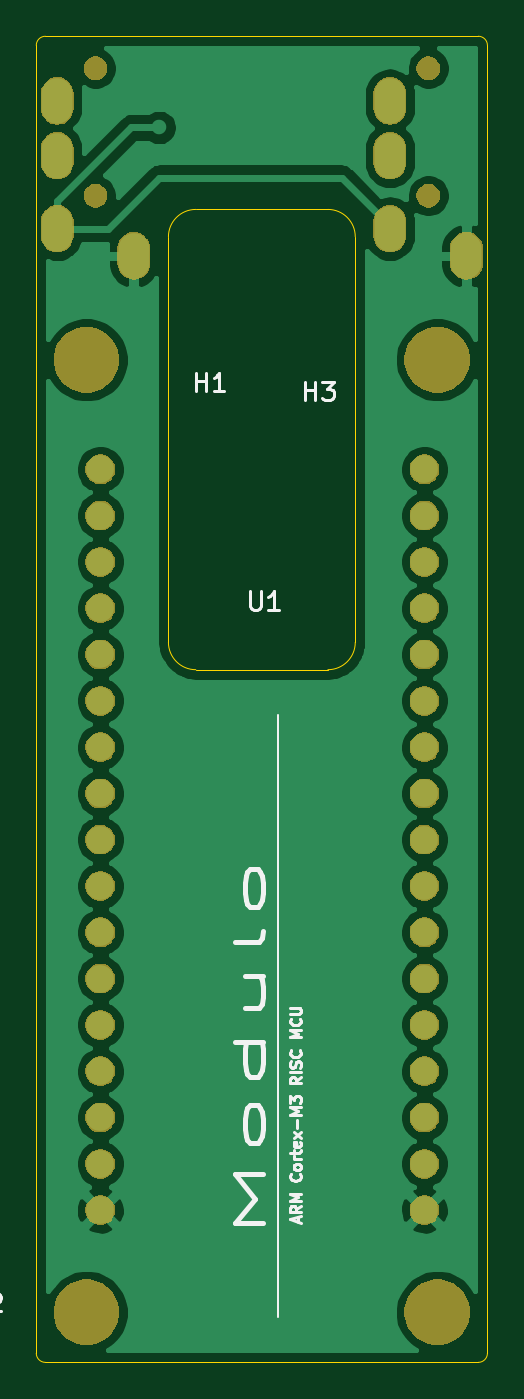
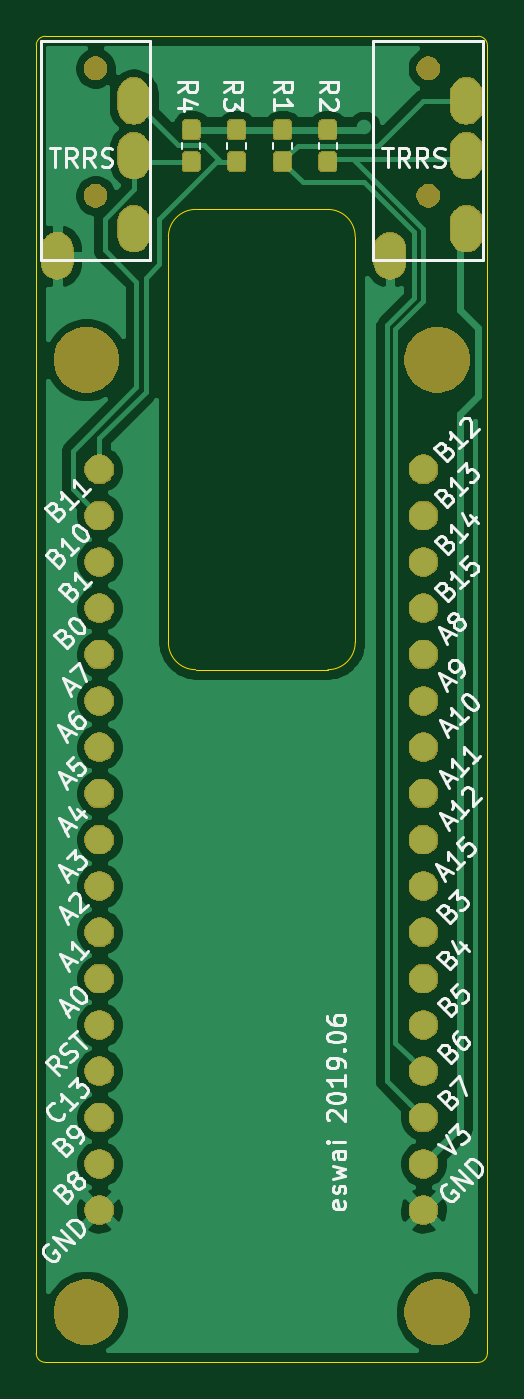
Circuit board: 7 layer files. Board 24.8 x 72.8 mm.
- bottom_copper: blackpill-pendant.GBL (64680 bytes)
- bottom_silk: blackpill-pendant.GBO (34939 bytes)
- bottom_mask: blackpill-pendant.GBS (52382 bytes)
- outline: blackpill-pendant.GKO (1458 bytes)
- top_copper: blackpill-pendant.GTL (70666 bytes)
- top_silk: blackpill-pendant.GTO (8920 bytes)
- top_mask: blackpill-pendant.GTS (44966 bytes)

=== bottom_copper: blackpill-pendant.GBL (64680 bytes, source omitted) ===
=== bottom_silk: blackpill-pendant.GBO (34939 bytes, source omitted) ===
=== bottom_mask: blackpill-pendant.GBS (52382 bytes, source omitted) ===
=== outline: blackpill-pendant.GKO ===
G04 #@! TF.GenerationSoftware,KiCad,Pcbnew,(5.1.0-0)*
G04 #@! TF.CreationDate,2019-06-09T21:10:29+02:00*
G04 #@! TF.ProjectId,blackpill-pendant,626c6163-6b70-4696-9c6c-2d70656e6461,rev?*
G04 #@! TF.SameCoordinates,Original*
G04 #@! TF.FileFunction,Profile,NP*
%FSLAX46Y46*%
G04 Gerber Fmt 4.6, Leading zero omitted, Abs format (unit mm)*
G04 Created by KiCad (PCBNEW (5.1.0-0)) date 2019-06-09 21:10:29*
%MOMM*%
%LPD*%
G04 APERTURE LIST*
%ADD10C,0.050000*%
G04 APERTURE END LIST*
D10*
X77250000Y-51750000D02*
G75*
G02X77750000Y-51250000I500000J0D01*
G01*
X101500000Y-51250000D02*
G75*
G02X102000000Y-51750000I0J-500000D01*
G01*
X102000000Y-123500000D02*
G75*
G02X101500000Y-124000000I-500000J0D01*
G01*
X77750000Y-124000000D02*
G75*
G02X77250000Y-123500000I0J500000D01*
G01*
X94750000Y-84500000D02*
G75*
G02X93250000Y-86000000I-1500000J0D01*
G01*
X86000000Y-86000000D02*
G75*
G02X84500000Y-84500000I0J1500000D01*
G01*
X93250000Y-60750000D02*
G75*
G02X94750000Y-62250000I0J-1500000D01*
G01*
X84500000Y-62250000D02*
G75*
G02X86000000Y-60750000I1500000J0D01*
G01*
X94750000Y-62250000D02*
X94750000Y-84500000D01*
X86000000Y-60750000D02*
X93250000Y-60750000D01*
X84500000Y-84500000D02*
X84500000Y-62250000D01*
X93250000Y-86000000D02*
X86000000Y-86000000D01*
X77250000Y-51750000D02*
X77250000Y-123500000D01*
X101500000Y-51250000D02*
X77750000Y-51250000D01*
X102000000Y-123500000D02*
X102000000Y-51750000D01*
X77750000Y-124000000D02*
X101500000Y-124000000D01*
M02*

=== top_copper: blackpill-pendant.GTL (70666 bytes, source omitted) ===
=== top_silk: blackpill-pendant.GTO (8920 bytes, source omitted) ===
=== top_mask: blackpill-pendant.GTS (44966 bytes, source omitted) ===
